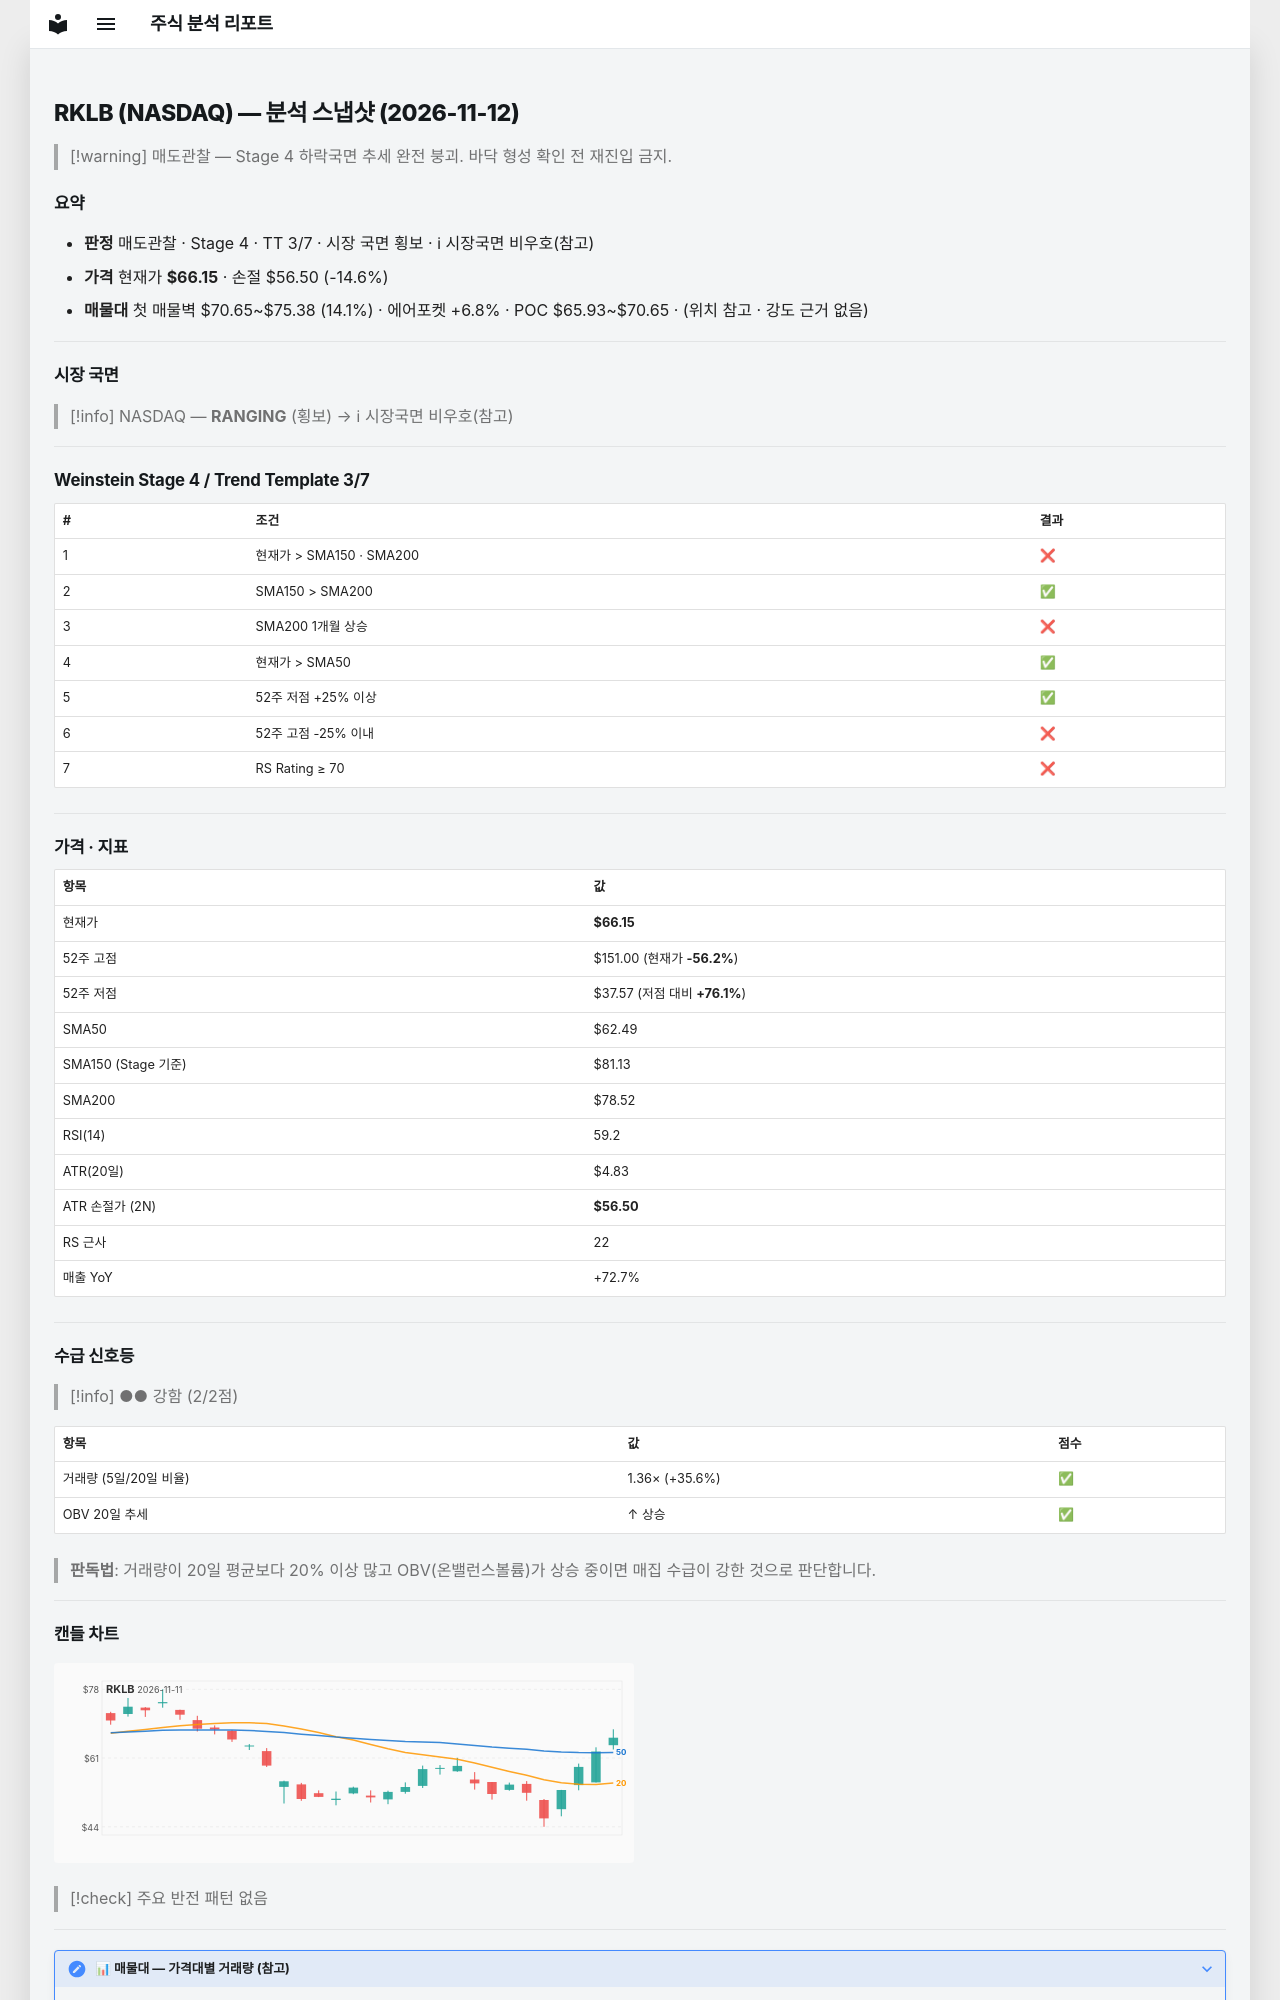

repository: soloandco/stock-reports · page: snapshots/RKLB-2026-11-12/index.html · generator: mkdocs

---
type: analysis-snapshot
title: RKLB 분석 스냅샷
ticker: RKLB
market: NASDAQ
created: 2026-11-12
updated: 2026-11-12
bar-date: 2026-11-11
verdict: 매도관찰
real-rr: 2.14
sma50-gap-pct: 5.9
weekly-position: 저항대아래
weekly-overhead-price: 86.83
weekly-overhead-pct: 31.3
stage: 4
trend-template-score: 3
tt-max: 7
ma-set: sma-50-150-200
price: 66.1500015258789
stop-price: 56.49812161988568
market-regime: RANGING
supply-demand-score: 2/2
supply-demand-label: 강함
status: tracking
tags:
  - stock-agent
  - watchlist
  - RKLB
  - analysis
related:
  - "[[analysis-template]]"
---

# RKLB (NASDAQ) — 분석 스냅샷 (2026-11-12)

> [!warning] 매도관찰 — Stage 4 하락국면
> 추세 완전 붕괴. 바닥 형성 확인 전 재진입 금지.

## 요약

- **판정** 매도관찰 · Stage 4 · TT 3/7 · 시장 국면 횡보 · ℹ 시장국면 비우호(참고)
- **가격** 현재가 **$66.15** · 손절 $56.50 (-14.6%)
- **매물대** 첫 매물벽 $70.65~$75.38 (14.1%) · 에어포켓 +6.8% · POC $65.93~$70.65 · (위치 참고 · 강도 근거 없음)

---

## 시장 국면

> [!info] NASDAQ — **RANGING** (횡보) → ℹ 시장국면 비우호(참고)

---

## Weinstein Stage 4 / Trend Template 3/7

| # | 조건 | 결과 |
|---|------|------|
| 1 | 현재가 > SMA150 · SMA200 | ❌ |
| 2 | SMA150 > SMA200 | ✅ |
| 3 | SMA200 1개월 상승 | ❌ |
| 4 | 현재가 > SMA50 | ✅ |
| 5 | 52주 저점 +25% 이상 | ✅ |
| 6 | 52주 고점 -25% 이내 | ❌ |
| 7 | RS Rating ≥ 70 | ❌ |

---

## 가격 · 지표

| 항목 | 값 |
|------|---|
| 현재가 | **$66.15** |
| 52주 고점 | $151.00 (현재가 **-56.2%**) |
| 52주 저점 | $37.57 (저점 대비 **+76.1%**) |
| SMA50 | $62.49 |
| SMA150 (Stage 기준) | $81.13 |
| SMA200 | $78.52 |
| RSI(14) | 59.2 |
| ATR(20일) | $4.83 |
| ATR 손절가 (2N) | **$56.50** |
| RS 근사 | 22 |
| 매출 YoY | +72.7% |

---
## 수급 신호등

> [!info] ●● 강함 (2/2점)

| 항목 | 값 | 점수 |
|------|------|------|
| 거래량 (5일/20일 비율) | 1.36× (+35.6%) | ✅ |
| OBV 20일 추세 | ↑ 상승 | ✅ |

> **판독법**: 거래량이 20일 평균보다 20% 이상 많고 OBV(온밸런스볼륨)가 상승 중이면 매집 수급이 강한 것으로 판단합니다.

---
